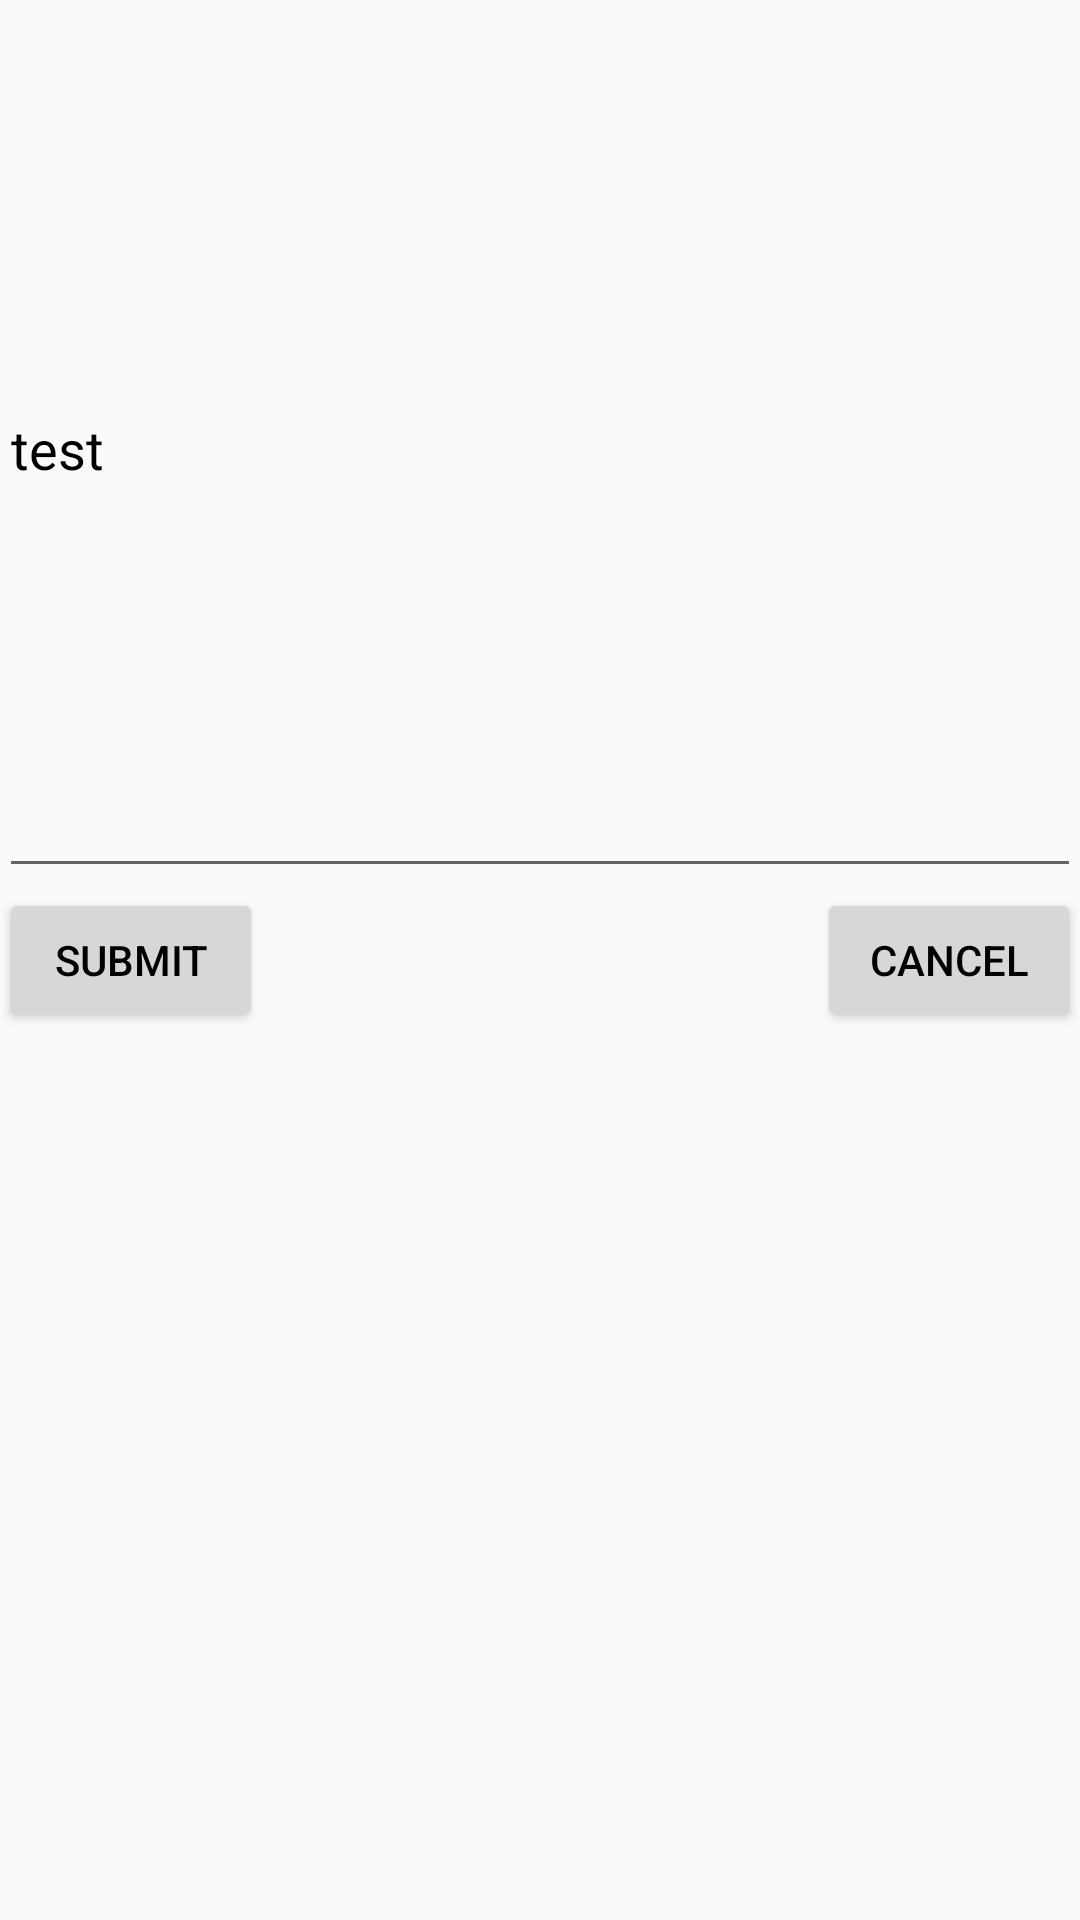

Here is an Android app screen rendered from its layout file. Give the layout XML and the strings, colors and styles it references.
<!-- AndroidManifest.xml: application theme AppTheme -->
<!-- res/layout/activity_add_new_post.xml -->
<RelativeLayout xmlns:android="http://schemas.android.com/apk/res/android"
    xmlns:tools="http://schemas.android.com/tools" android:layout_width="match_parent"
    android:layout_height="match_parent" android:paddingLeft="@dimen/activity_horizontal_margin"
    android:paddingRight="@dimen/activity_horizontal_margin"
    android:paddingTop="@dimen/activity_vertical_margin"
    android:paddingBottom="@dimen/activity_vertical_margin"
    tools:context="net.gavinpower.twangr.Activities.AddNewPostActivity">

    <EditText
        android:layout_width="wrap_content"
        android:layout_height="wrap_content"
        android:id="@+id/Post_Content"
        android:layout_alignParentTop="true"
        android:layout_alignParentLeft="true"
        android:layout_alignParentStart="true"
        android:layout_alignParentRight="true"
        android:layout_alignParentEnd="true"
        android:inputType="text|textMultiLine|textLongMessage|textAutoCorrect"
        android:layout_above="@+id/Post_Submit"
        android:text="test"
        android:nestedScrollingEnabled="true" />

    <Button
        android:layout_width="wrap_content"
        android:layout_height="wrap_content"
        android:text="Submit"
        android:id="@+id/Post_Submit"
        android:layout_centerVertical="true"
        android:layout_alignParentLeft="true"
        android:layout_alignParentStart="true"
        android:onClick="addNewPost" />

    <Button
        android:layout_width="wrap_content"
        android:layout_height="wrap_content"
        android:text="Cancel"
        android:id="@+id/Post_Cancel"
        android:layout_alignTop="@+id/Post_Submit"
        android:layout_alignParentRight="true"
        android:layout_alignParentEnd="true" />
</RelativeLayout>
<!-- resources referenced by this layout -->
<resources>
  <style name="AppTheme" parent="AppBaseTheme">
              <item name="android:textColorPrimary">#000000</item>
      </style>
  <style name="AppBaseTheme" parent="Theme.AppCompat.Light.DarkActionBar">
  
      </style>
</resources>
